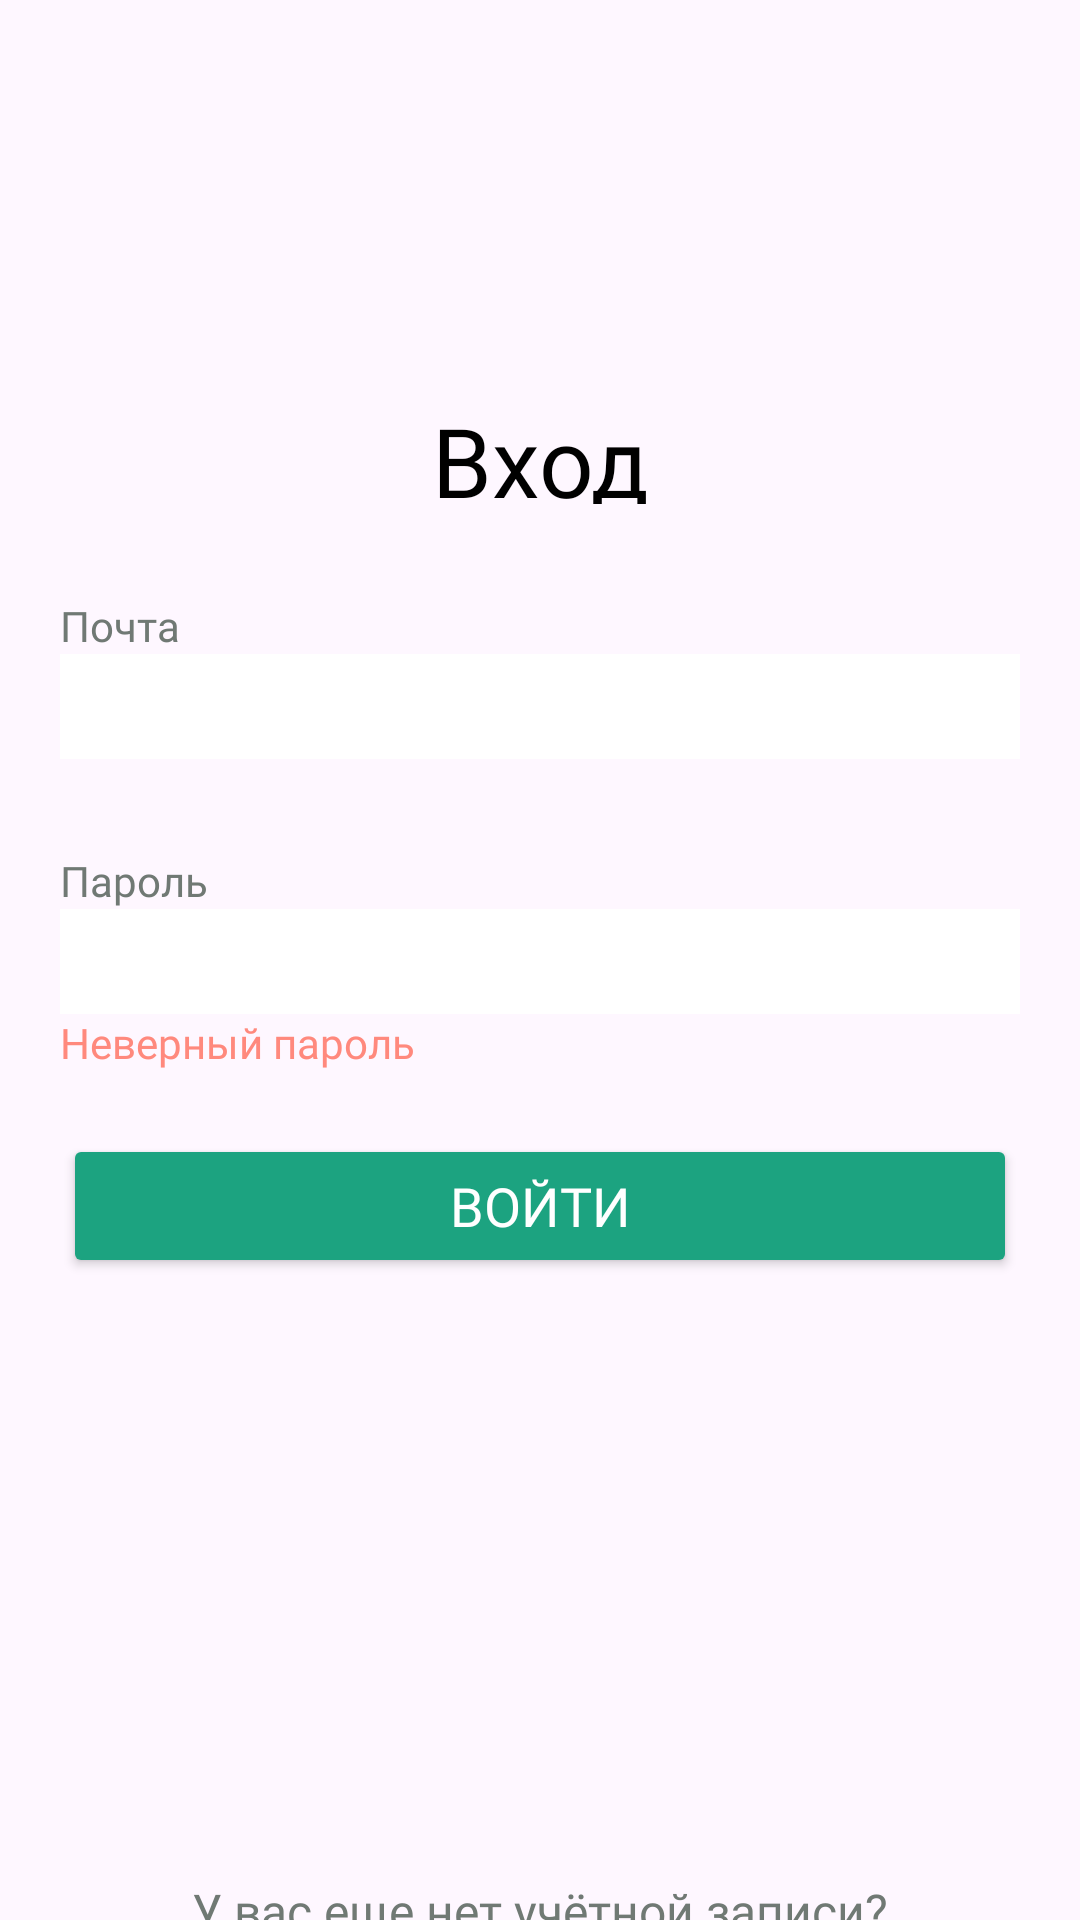

Android layout source for this screen:
<!-- AndroidManifest.xml: application theme Base.Theme.FinanceTracker -->
<!-- res/layout/fragment_sing_in.xml -->
<?xml version="1.0" encoding="utf-8"?>
<androidx.constraintlayout.widget.ConstraintLayout xmlns:android="http://schemas.android.com/apk/res/android"
    xmlns:app="http://schemas.android.com/apk/res-auto"
    xmlns:tools="http://schemas.android.com/tools"
    android:layout_width="match_parent"
    android:layout_height="match_parent"
    android:background="@drawable/gradient_background"
    tools:context=".ui.fragments.SingInFragment">
    

    <Button
        android:id="@+id/btnLogin"
        android:layout_width="318dp"
        android:layout_height="48dp"
        android:layout_marginTop="40dp"
        android:backgroundTint="@color/buttonColor"
        android:text="@string/signin"
        android:textColor="@color/white"
        android:fontFamily="@font/roboto_medium"
        android:textSize="18dp"
        app:layout_constraintEnd_toEndOf="parent"
        app:layout_constraintHorizontal_bias="0.5"
        app:layout_constraintStart_toStartOf="parent"
        app:layout_constraintTop_toBottomOf="@+id/editPassword" />

    <EditText
        android:id="@+id/editLog"
        android:layout_width="320dp"
        android:layout_height="35dp"
        android:layout_marginTop="50dp"
        android:background="@color/white"
        android:ems="10"
        android:inputType="text"
        android:textSize="16sp"
        app:layout_constraintEnd_toEndOf="parent"
        app:layout_constraintHorizontal_bias="0.5"
        app:layout_constraintStart_toStartOf="parent"
        app:layout_constraintTop_toBottomOf="@+id/textView2" />

    <EditText
        android:id="@+id/editPassword"
        android:layout_width="320dp"
        android:layout_height="35dp"
        android:layout_marginTop="50dp"
        android:background="@color/white"
        android:ems="10"
        android:inputType="textPassword"
        android:textSize="16sp"
        app:layout_constraintEnd_toEndOf="parent"
        app:layout_constraintHorizontal_bias="0.5"
        app:layout_constraintStart_toStartOf="parent"
        app:layout_constraintTop_toBottomOf="@+id/editLog" />

    <TextView
        android:id="@+id/textView2"
        android:layout_width="250dp"
        android:layout_height="36dp"
        android:layout_marginTop="132dp"
        android:text="Вход"
        android:textSize="32dp"
        android:fontFamily="@font/roboto_medium"
        android:textColor="@color/black"
        android:gravity="center"
        app:layout_constraintEnd_toEndOf="parent"
        app:layout_constraintHorizontal_bias="0.5"
        app:layout_constraintStart_toStartOf="parent"
        app:layout_constraintTop_toTopOf="parent" />

    <TextView
        android:id="@+id/textViewLogin"
        android:layout_width="wrap_content"
        android:layout_height="wrap_content"
        android:text="@string/email"
        android:textColor="@color/hintColor"
        android:fontFamily="@font/roboto_medium"
        android:textSize="14dp"
        app:layout_constraintBottom_toTopOf="@+id/editLog"
        app:layout_constraintStart_toStartOf="@+id/editLog" />

    <TextView
        android:id="@+id/textViewPassword"
        android:layout_width="wrap_content"
        android:layout_height="wrap_content"
        android:text="@string/password"
        android:textColor="@color/hintColor"
        android:fontFamily="@font/roboto_medium"
        android:textSize="14dp"
        app:layout_constraintBottom_toTopOf="@+id/editPassword"
        app:layout_constraintStart_toStartOf="@+id/editPassword" />

    <TextView
        android:id="@+id/textViewForgot"
        android:layout_width="wrap_content"
        android:layout_height="wrap_content"
        android:text="@string/wrongPassword"
        android:textColor="@color/error"
        android:fontFamily="@font/roboto_medium"
        android:textSize="14dp"
        app:layout_constraintStart_toStartOf="@+id/editPassword"
        app:layout_constraintTop_toBottomOf="@+id/editPassword" />



    <androidx.constraintlayout.widget.ConstraintLayout
        android:id="@+id/constraintLayout"
        android:layout_width="269dp"
        android:layout_height="100dp"
        android:layout_marginTop="50dp"
        app:layout_constraintEnd_toEndOf="parent"
        app:layout_constraintStart_toStartOf="parent"
        app:layout_constraintTop_toBottomOf="@+id/btnLogin">

    </androidx.constraintlayout.widget.ConstraintLayout>

    <TextView
        android:id="@+id/textViewAboutReg"
        android:layout_width="wrap_content"
        android:layout_height="wrap_content"
        android:text="@string/haventAccount"
        android:textColor="@color/hintColor"
        android:fontFamily="@font/roboto_medium"
        android:textSize="16dp"
        android:layout_marginTop="50dp"
        app:layout_constraintEnd_toEndOf="parent"
        app:layout_constraintHorizontal_bias="0.5"
        app:layout_constraintStart_toStartOf="parent"
        app:layout_constraintTop_toBottomOf="@+id/constraintLayout" />

    <TextView
        android:id="@+id/textViewReg"
        android:layout_width="wrap_content"
        android:layout_height="wrap_content"
        android:layout_marginTop="20dp"
        android:text="@string/Registrate"
        android:textColor="@color/buttonColor"
        android:fontFamily="@font/roboto_medium"
        android:textSize="24dp"
        app:layout_constraintEnd_toEndOf="parent"
        app:layout_constraintHorizontal_bias="0.5"
        app:layout_constraintStart_toStartOf="parent"
        app:layout_constraintTop_toBottomOf="@+id/textViewAboutReg" />

</androidx.constraintlayout.widget.ConstraintLayout>
<!-- resources referenced by this layout -->
<resources>
  <color name="black">#FF000000</color>
  <color name="buttonColor">#1CA380</color>
  <color name="error">#FF897D</color>
  <color name="hintColor">#707974</color>
  <color name="white">#FFFFFFFF</color>
  <string name="Registrate">Зарегистрироваться</string>
  <string name="email">"Почта"</string>
  <string name="haventAccount">У вас еще нет учётной записи?</string>
  <string name="password">"Пароль"</string>
  <string name="signin">"Войти"</string>
  <string name="wrongPassword">Неверный пароль</string>
  <style name="Base.Theme.FinanceTracker" parent="Theme.Material3.DayNight.NoActionBar">
          <item name="windowActionBar">false</item>
          <item name="windowNoTitle">true</item>
      </style>
</resources>
